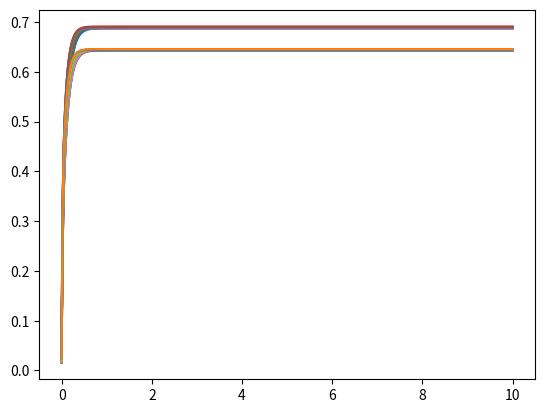

Source code (Python):
from matplotlib import pyplot as plt
import numpy as np
from random import triangular as tr

NAME = X1 = 0
VALUE = X2 = 1
X3 = 2


def euler_method(A, B, C, D=0, h=0.001, start_t=0, end_t=10, degree=2):
    E = np.eye(degree)
    x_0 = np.array([[0], [0]])
    def step(E, h, A, B, x):
        return np.matmul((E + h * A), x) + h * B
    t = np.arange(start_t, end_t, h)
    x_i = x_0
    x_l = []
    y_l = []
    for _ in t:
        x_i = step(E, h, A, B, x_i)
        x_l.append(x_i)
        y_l.append(np.matmul(C, x_i) + D)
    plt.plot(t, y_l)
    for i in range(len(y_l)):
        if y_l[i] >= y_l[-1] * 0.95:
            return [t[i]]


def get_matrixs(x1: float, x2: float, x3: float):
    R1 = x1
    R2 = x2
    R3 = 50
    C1 = x3
    C2 = 0.001
    A = np.array([[-1/(C1 * R1), -1/(C1 * R1)], [-1/(C2* R1), -(R1 * R2 + R2 * R3 + R1 * R3)/(C2 * R1 * R2 * R3)]])
    B = np.array([[1/(C1 * R1)], [(R1 + R2)/(C2 * R1 * R2)]])
    C = np.array([1, 0])
    return A, B, C


def factorial_mathematical_model(x1: tuple[str, float], x2: tuple[str, float], x3: tuple[str, float]) -> None:
    factors_name = [x1[NAME], x2[NAME], x3[NAME]]
    factors_value = [x1[VALUE], x2[VALUE], x3[VALUE]]
    print(f"Выбраны факторы: {x1[NAME]}({x1[VALUE]}), {x2[NAME]}({x2[VALUE]}), {x3[NAME]}({x3[VALUE]})")

    print("-" * 40)

    table_value = ["+++",
                   "-++",
                   "+-+",
                   "--+",
                   "++-",
                   "-+-",
                   "+--",
                   "---"]
    table12 = ("12", "+--++--+")
    table13 = ("13", "+-+--+-+")
    table23 = ("23", "++----++")
    table123 = ("123", "+--+-++-")
    factors_max = [x1[VALUE] * 1.1, x2[VALUE] * 1.1, x3[VALUE] * 1.1]
    factors_min = [x1[VALUE] * 0.9, x2[VALUE] * 0.9, x3[VALUE] * 0.9]
    table_dict = {"+": factors_max,
                  "-": factors_min}
    print("Факторы:", end="\n")
    for i in range(3):
        print("+" * 20)
        print(f"Фактор {factors_name[i]}")
        print(f"Значение {factors_value[i]}")
        print(f"Максимальное значение {factors_max[i]}")
        print(f"Минимальное значение {factors_min[i]}")
        print("+" * 20)
        print()
    print("-" * 40)
    y = []
    print("Матриц значений экспериментов")
    for i in range(1, 9):
        n_exp = table_value[i - 1]
        n_x1, n_x2, n_x3 = n_exp[X1], n_exp[X2], n_exp[X3]
        res = euler_method(*get_matrixs(table_dict[n_x1][X1], table_dict[n_x2][X2], table_dict[n_x3][X3]))[0]
        res = round(res, 4)
        y.append(res)
        print(f"Номер эксперимента: {i}; Набор: {n_exp}; y_{i} = {res}")

    print("-" * 41)

    b = []
    print("Коэффициенты факторной мат. модели")
    for i in range(4):
        summ = 0
        print(f"Коэффициент b{i} = ", end="")
        if i:
            for j in range(8):
                n_x = table_value[j][i - 1]
                summ = summ + y[j] if n_x == "+" else summ - y[j]
            summ = round(summ, 4)
        else:
            summ = sum(y)
        print(summ / 8)
        b.append(summ / 8)

    for i in (table12, table13, table23, table123):
        summ = 0
        print(f"Коэффициент b{i[0]} = ", end="")
        for j in range(8):
            summ = summ + y[j] if i[1][j] == "+" else summ - y[j]
        summ = round(summ, 4)
        print(summ / 8)
        b.append(summ / 8)
    print("-" * 40, end="\n")

    print("=" * 80, end="\n")
    print("Обработка результатов эксперимента при равномерном дублировании")
    print()

    y_mean = []
    y_temp = []
    print("Матриц значений экспериментов #2")
    for i in range(1, 9):
        print("+" * 20)
        print(f"Номер эксперимента: {i}; Набор: {n_exp}")
        n_exp = table_value[i - 1]
        n_x1, n_x2, n_x3 = n_exp[X1], n_exp[X2], n_exp[X3]
        temp = []
        for j in range(1, 4):
            print(f"\tПараллельный опыт №{j}")
            r1, r2, r3 = round(tr(0, 0.02), 4), round(tr(0, 0.02), 4), round(tr(0, 0.02), 2)
            t1, t2, t3 = table_dict[n_x1][X1] * (1 + r1), table_dict[n_x2][X2] * (1 + r2), table_dict[n_x3][X3] * (1 + r3)
            t1, t2 = round(t1, 4), round(t2, 4)
            print(f"\t\tЗначения: x1={t1}; x2={t2}; x3={t3}")
            res = euler_method(*get_matrixs(t1, t2, t3))[0]
            res = round(res, 4)
            print(f"\t\tРезультат: y_{i}{j}={res}")
            temp.append(res)
        y_mean_i = sum(temp) / 3
        y_mean_i = round(y_mean_i, 4)
        y_mean.append(y_mean_i)
        y_temp.append(temp)
        print(f"Результат: Средняя y_{i} = {y_mean_i}")
        print("+" * 20)
        print()

    print("-" * 40)

    print("Расчет СКО для каждого из опытов")
    sko = []
    for i in range(8):
        temp = sum([(j - y_mean[i]) ** 2 for j in y_temp[i]]) / 23
        sko.append(temp)
        print(f"Номер эксперимента: {i + 1}; СКО^2: {temp}")

    print("-" * 40)

    print("Метод вычисления максимального относительного отклонения")
    y_m = round(sum([sum(i) for i in y_temp]) / 24, 4)
    sko_m = sum([sum([(j - y_m) ** 2 for j in i]) for i in y_temp]) / 23
    print(f"y_mean = {y_m}, sko_mean^2 = {sko_m}")
    quantiles_dict = {0.10: 2.52, 0.05: 2.70, 0.025: 2.86, 0.01: 2.05}
    max_y = min([min(i) for i in y_temp])
    print(f"Минимальное значение y = {0.201}")
    t = round(abs(max_y - y_m) / np.sqrt(sko_m), 2)
    print(f"При уровне значимости 0.05: ({t} <= {quantiles_dict[0.05]}) -> {t <= quantiles_dict[0.05]}")

    print("-" * 40)

    print("Проверка гипотезы об однородности дисперсий Опытов", end='\n\n')
    print("Таблица Fp")
    sko_t = [round(i, 8) for i in sko]
    print("\t" * 2 + "|" + "\t|".join([str(i) for i in sko_t]))
    print("-" * 80)
    for i in sko_t:
        print(f"{i}", end="\t|")
        for j in sko_t:
            print(round(max(i, j) / min(i, j), 3), end="\t|")
        print()
    print("Объем выборок при проведении одного опыта = 3. Следовательно m1 = 3 - 1 = 2, m2 = 3 - 1 = 2")
    Fm = 19
    print(f"В таблице распределения F Фишера-Снедекора Fm = {Fm}")
    print("Проверим наши Fp")
    print("\t" * 2 + "|" + "\t|".join([str(i) for i in sko_t]))
    print("-" * 80)
    for i in sko_t:
        print(f"{i}", end="\t|")
        for j in sko_t:
            print("T" if round(max(i, j) / min(i, j), 3) < Fm else "F", end="\t\t|")
        print()
    print("Как видно однородность дисперсий опытов подтверждается F-критерием Фишера")
    print()
    print("Проверим однородность с помощью критерия Кохрена")
    print("Рассчитаем Gp")
    Gp = max(sko) / sum(sko)
    print(f"Параметр Gp = {Gp}")
    print("Сравним расчетно значение Gp с табличным Gt")
    Gt = 0.5157
    print(f"Всего опытов 8. Степень параллельных опытов = 3. Следовательно, Gt = {Gt}")
    print(f"Проверим Gp < Gt -> Получаем {Gp < Gt}")
    print("Критерий Кохрена так же подтвержден")

    print("-" * 40)

    print("Вычислим дисперсию воспроизводимости Sy^2")
    Sy_2 = sum(sko) / 8
    print(f"Дисперсия воспроизводимости Sy^2 = {Sy_2}")

    print("-" * 40)

    print("Вычислим коэффициенты факторной модели")
    b_n = []
    print("Коэффициенты факторной мат. модели")
    for i in range(4):
        summ = 0
        print(f"Коэффициент b{i} = ", end="")
        if i:
            for j in range(8):
                n_x = table_value[j][i - 1]
                summ = summ + y_mean[j] if n_x == "+" else summ - y_mean[j]
            summ = round(summ, 4)
        else:
            summ = sum(y_mean)
        print(summ / 8)
        b_n.append(summ / 8)

    for i in (table12, table13, table23, table123):
        summ = 0
        print(f"Коэффициент b{i[0]} = ", end="")
        for j in range(8):
            summ = summ + y_mean[j] if i[1][j] == "+" else summ - y_mean[j]
        summ = round(summ, 4)
        print(summ / 8)
        b_n.append(summ / 8)

    print("-" * 40)

    print("Осуществим проверку значимости вычисленных коэффициентов факторной модели.")
    S_b = [np.sqrt(i / 24) for i in sko]
    print("Осущетсвим Далее проверку двумя способами:")
    f = 12
    print("1) Сравним абсолютные величины с доверительным интервалом")
    print("Вычислим inter b Для всех S(b_i) и сравним с t_T табличным")
    t_T = 2.18
    print(f"f = 12, alpha = 0.05. Следовательно t_T = {t_T}")
    for i in range(8):
        print(f"inter b = {t_T * S_b[i]}. Проверим inter b < |b| -> Получаем {t_T * S_b[i] < abs(b_n[i])}")
    print("2) Проверим t-критерий Стьюдента")
    print("Вычислим tp Для всех S(b_i) и сравним с t_T табличным")
    t_T = 2.18
    print(f"f = 12, alpha = 0.05. Следовательно t_T = {t_T}")
    for i in range(8):
        print(f"tp = {abs(b_n[i]) / S_b[i]}. Проверим tp > t_T -> Получаем {abs(b_n[i]) / S_b[i] > t_T}")
        if not abs(b_n[i]) / S_b[i] > t_T:
            b_n[i] = 0
    print("Занулим незначительные коэффициенты")


    print("-" * 40)

    print("Осуществим проверку гипотезы об адекватности полученной факторной модели. Для этого вычислим дисперсию "
          "адекватности:")

    table_temp = ("++++++++",
                  "+–++––+–",
                  "++–+–+––",
                  "+––++––+",
                  "+++–+–––",
                  "+–+––+–+",
                  "++––––++",
                  "+–––+++–")
    summ = 0
    for i in range(8):
        y = y_mean[i]
        r = 0
        for j in range(8):
            r += b_n[j] if table_temp[i][j] == "+" else -b_n[j]
        summ += (y - r) ** 2
    S_ad_2 = (3 / 4) * summ
    print(f"S_ad^2 = {S_ad_2}")
    print("Проверка гипотезы адекватности модели осуществляется с помощью Fкритерия Фишера."
          " Для этого вычисляется: Fp = S_ad^2 / Sy^2")
    Fp = S_ad_2 / Sy_2
    Fm = 3.63
    print(f"Сравним Fp < Fm (Fm = {Fm}) -> Получаем {Fp < Fm}")

factorial_mathematical_model(("R1", 50), ("R2", 100), ("C1", 0.001))